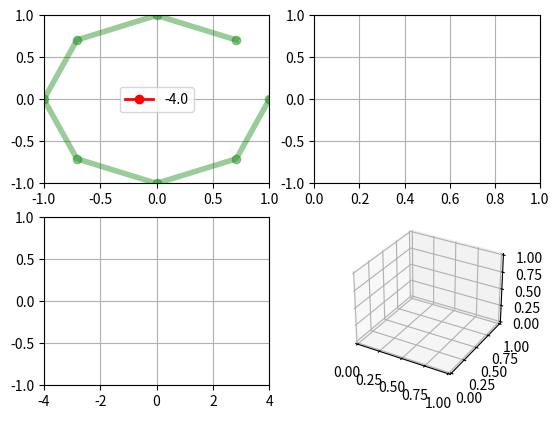

Write Python code to recreate this figure. (Note: this script raises an exception after producing the figure.)
import numpy as np
import matplotlib.pyplot as plt
from matplotlib.animation import FuncAnimation
#--------------------------------------
fig        = plt.figure()
fs         = 8.0
N          = 8
#--------------------------------------
circleAxe  = fig.add_subplot(2,2,1)
circleLn, = plt.plot([] ,[] ,'ro-' ,linewidth = 2)
radioLn,  = plt.plot([0 ,0] ,[0.5 ,0.5] ,'g-' ,linewidth = 3 ,alpha = 0.2)
massLn,   = plt.plot([] ,[] ,'bX' ,linewidth = 1 ,alpha = 1)

circleAxe.grid(True)
circleAxe.set_xlim(-1,1)
circleAxe.set_ylim(-1,1)
nData = np.arange(0,N,1) #arranco con numeros enteros para evitar errores de float
circleFrec = (nData-N//2)*fs/N

circleLn.set_label(circleFrec[0])
circleLg   = circleAxe.legend()
circleData = []
mass       = 0
frecIter   = -1
def circle(f,n):
    return np.exp(-1j*2*np.pi*f*n*1/fs)

circleFixedLn, = circleAxe.plot(np.real(circle(fs/N,nData)) ,np.imag(circle(fs/N,nData)) ,'go-' ,linewidth = 4,alpha=0.4)
#--------------------------------------
signalAxe  = fig.add_subplot(2,2,2)
signalLn,  = plt.plot([],[],'b-o')
signalAxe.grid(True)
signalAxe.set_xlim(0,N/fs)
signalAxe.set_ylim(-1,1)
signalFrec = 1
signalData=[]

def signal(f,n):
    return np.cos(2*np.pi*f*n*1/fs)
    return np.sin(2*np.pi*f*n*1/fs)
    return np.sin(2*np.pi*f*n*1/fs)+0.4*np.cos(2*np.pi*f*2*n*1/fs)
#-----------CONJUGADO----------------------
#conjugado=np.zeros(N,dtype=complex)
#conjugado+=0.2
#conjugado[6]=0.5*N
#conjugado[N-6]=0.5*N
#def signal(f,n):
#    return conjugado[n]
#--------------------------------------
promAxe  = fig.add_subplot(2,2,3)
promRLn,promILn,promMagLn,promPhaseLn  = plt.plot([],[],'b-o',[],[],'r-o',[],[],'k-o',[],[],'y-')
promAxe.grid(True)
promAxe.set_xlim(-fs/2,fs/2)
promAxe.set_ylim(-1,1)
promData=np.zeros(N,dtype=complex)
#--------------------------------------

prom3DAxe = fig.add_subplot(2,2,4,projection = "3d")
def plot3DLn(x,y,z):
    prom3DAxe.clear()
    prom3DLn = prom3DAxe.plot3D(x,y,z,'g-o',linewidth=2)
    prom3DAxe.set_xlim(-fs/2,fs/2)
    prom3DAxe.set_ylim(-1,1)
    prom3DAxe.set_zlim(-1,1)

#--------------------------------------
tData=nData/fs

def init():
    global circleData,signalData,promData,frecIter,circleFrec,circleLg
    circleData      = []
    signalData      = []
    frecIter+=1
    if frecIter >= (N-1):
        ani.repeat=False
    return circleLn,circleLg,signalLn,massLn,promRLn,promILn,promMagLn,promPhaseLn,radioLn


def update(n):
    global circleData,signalData,promData,frecIter,circleFrec,circleLg
    circleData.append(circle(circleFrec[frecIter],n) * signal(signalFrec,n))
    mass=np.average(circleData)
    massLn.set_data(np.real(mass),
                    np.imag(mass))
    circleLn.set_data(np.real(circleData),
                      np.imag(circleData))
    signalData.append(signal(signalFrec,n))
    signalLn.set_data(tData[:n+1],signalData)
    promData[frecIter]=mass
    promRLn.set_data(circleFrec[:frecIter+1],np.real(promData[:frecIter+1]))
    promILn.set_data(circleFrec[:frecIter+1],np.imag(promData[:frecIter+1]))
    radioLn.set_data([0,10*np.real(circle(circleFrec[frecIter],n))],[0,10*np.imag(circle(circleFrec[frecIter],n))])
    #promMagLn.set_data(circleFrec[:frecIter+1],np.abs(promData[:frecIter+1])**2)
    #promPhaseLn.set_data(circleFrec[:frecIter+1],np.angle(promData[:frecIter+1])/np.pi)
    circleLn.set_label(circleFrec[frecIter])
    circleLg=circleAxe.legend()

    plot3DLn(circleFrec[:frecIter+1],np.real(promData[:frecIter+1]),np.imag(promData[:frecIter+1]))
    return circleLn,circleLg,signalLn,massLn,promRLn,promILn,promMagLn,promPhaseLn,radioLn

ani=FuncAnimation(fig,update,N,init,interval=100 ,blit=False,repeat=True)
plt.get_current_fig_manager().window.showMaximized()
plt.show()
